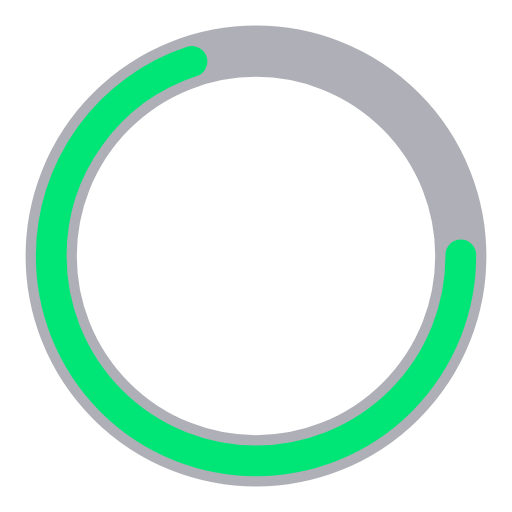
t = 0.00 s
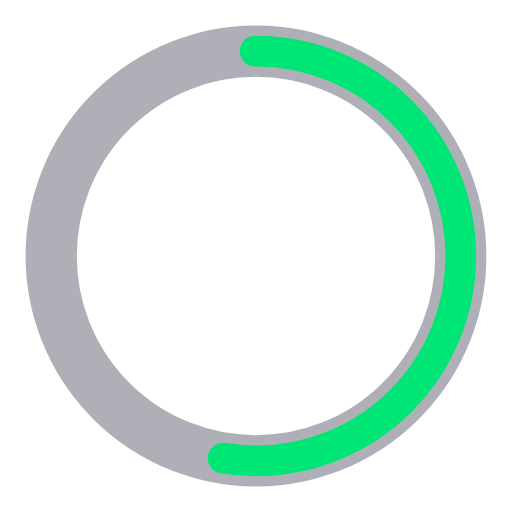
t = 0.25 s
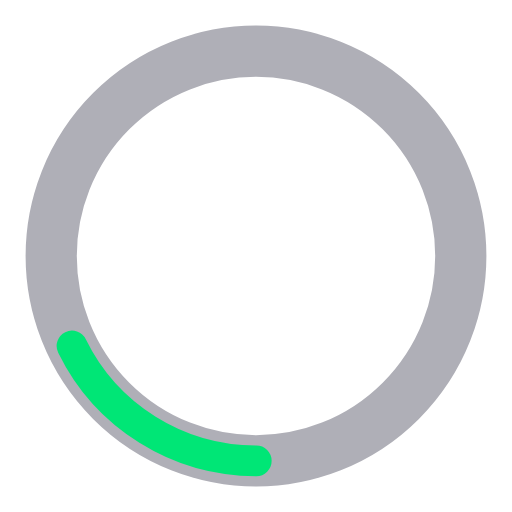
t = 0.75 s
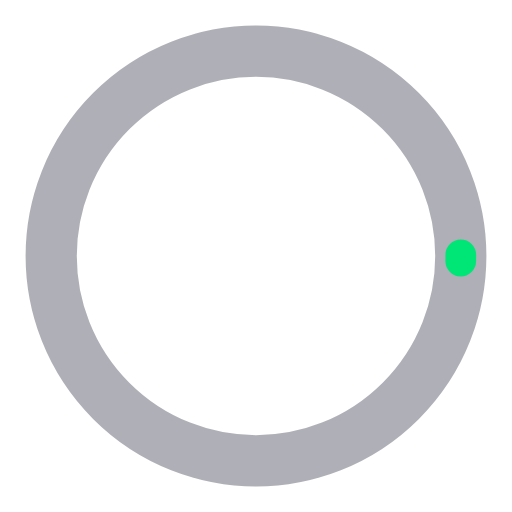
t = 1.00 s
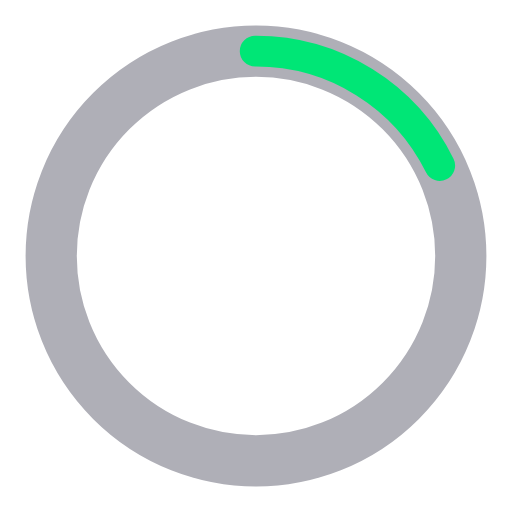
t = 1.25 s
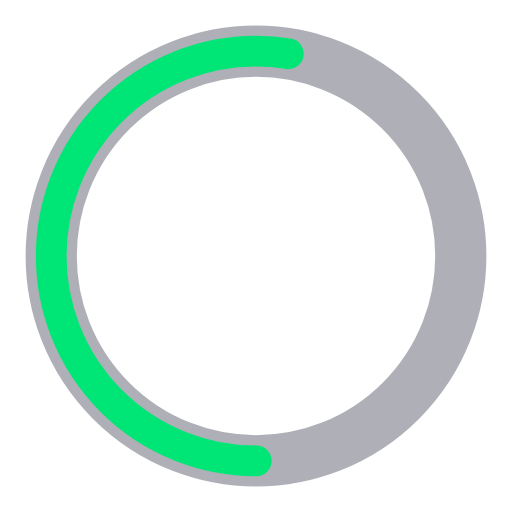
t = 1.75 s

The animated SVG that drew these frames (rendered in a browser with its animation timeline set to each time). Animation: 2 SMIL elements (animate=2); one cycle of 2.00 s, repeats indefinitely.

<?xml version="1.0" encoding="utf-8"?><svg width='120px' height='120px' xmlns="http://www.w3.org/2000/svg" viewBox="0 0 100 100" preserveAspectRatio="xMidYMid" class="uil-ring-alt"><rect x="0" y="0" width="100" height="100" fill="none" class="bk"></rect><circle cx="50" cy="50" r="40" stroke="#afafb7" fill="none" stroke-width="10" stroke-linecap="round"></circle><circle cx="50" cy="50" r="40" stroke="#00E676" fill="none" stroke-width="6" stroke-linecap="round"><animate attributeName="stroke-dashoffset" dur="2s" repeatCount="indefinite" from="0" to="502"></animate><animate attributeName="stroke-dasharray" dur="2s" repeatCount="indefinite" values="175.7 75.30000000000001;1 250;175.7 75.30000000000001"></animate></circle></svg>